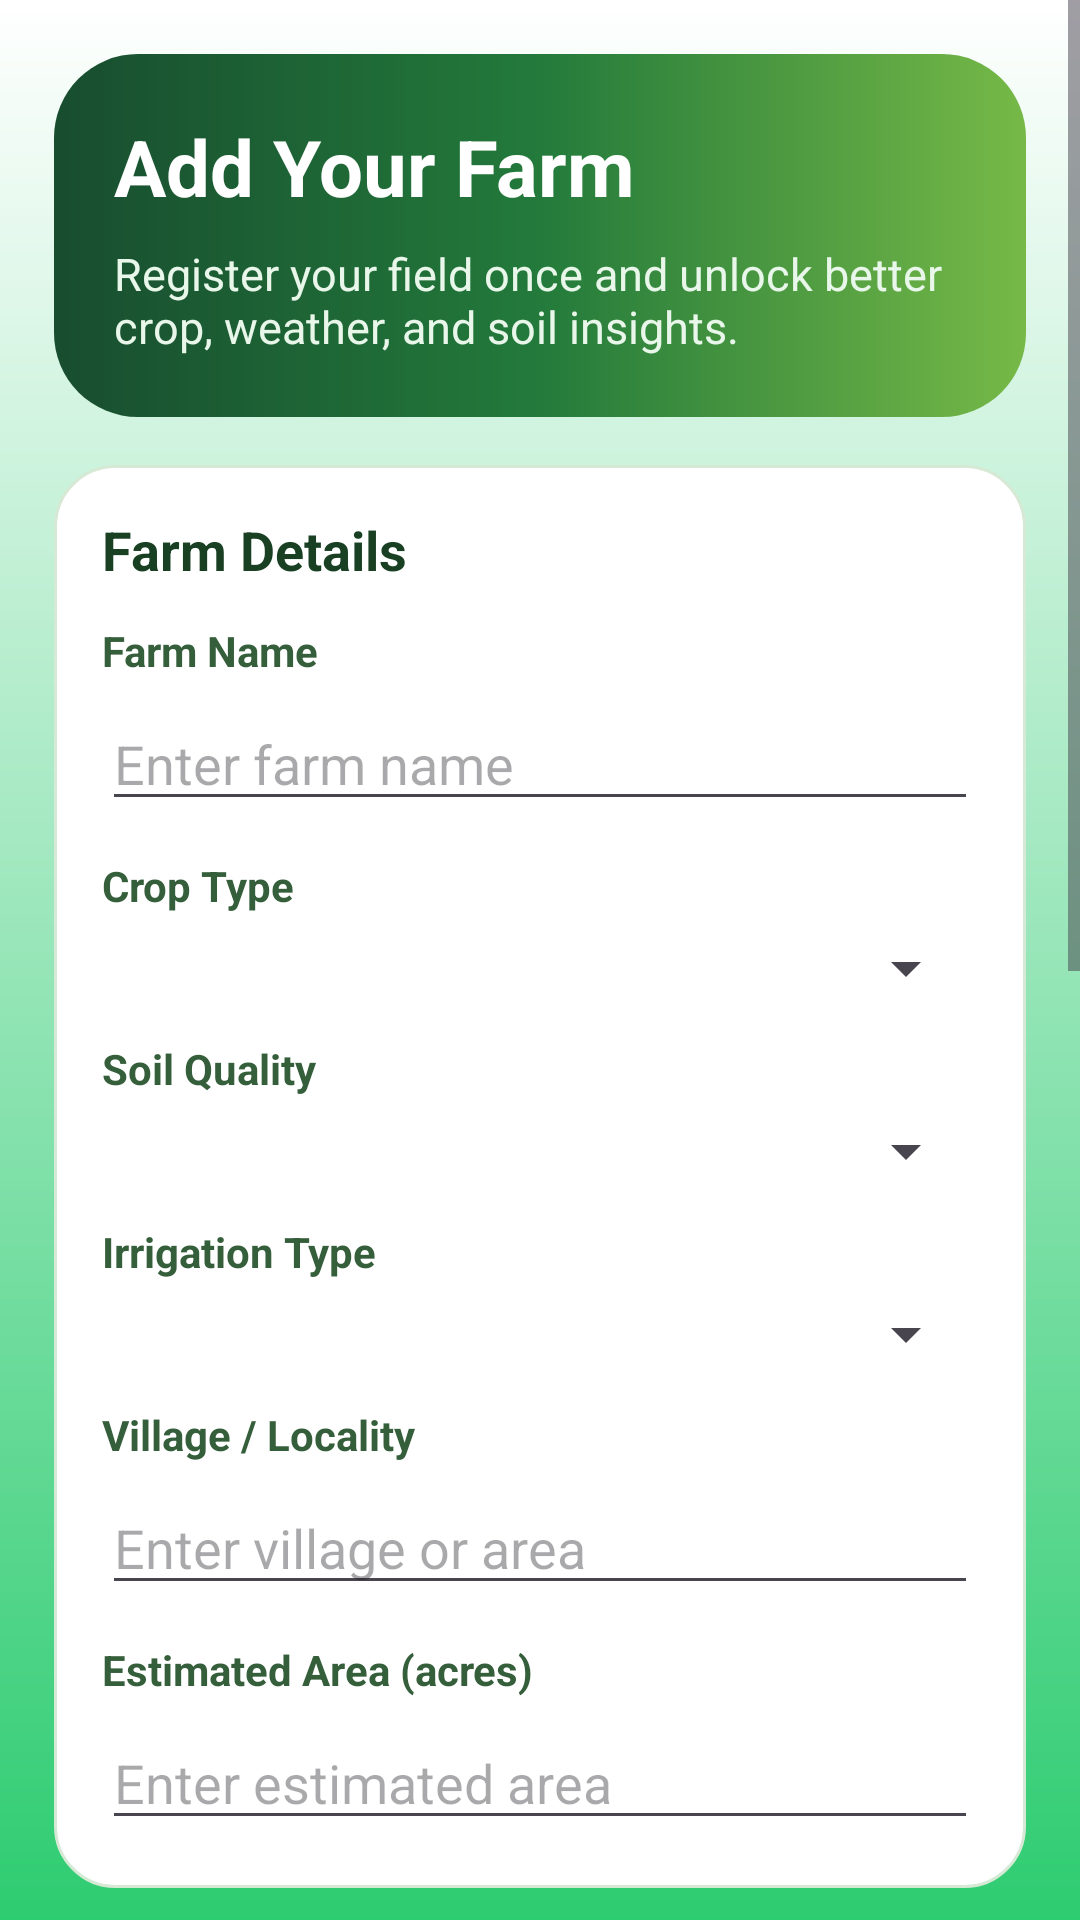

Write the Android layout XML for this screen, with the resource values it uses.
<!-- AndroidManifest.xml: application theme Theme.FFHR -->
<!-- res/layout/activity_add_farm.xml -->
<?xml version="1.0" encoding="utf-8"?>
<ScrollView xmlns:android="http://schemas.android.com/apk/res/android"
    android:layout_width="match_parent"
    android:layout_height="match_parent"
    android:fillViewport="true"
    android:background="@drawable/login_bg_gradient">

    <LinearLayout
        android:layout_width="match_parent"
        android:layout_height="wrap_content"
        android:orientation="vertical"
        android:padding="18dp">

        <LinearLayout
            android:layout_width="match_parent"
            android:layout_height="wrap_content"
            android:background="@drawable/bg_home_greeting"
            android:orientation="vertical"
            android:padding="20dp">
            <TextView
                android:layout_width="wrap_content"
                android:layout_height="wrap_content"
                android:layout_marginTop="0dp"
                android:text="Add Your Farm"
                android:textColor="#FFFFFF"
                android:textSize="26sp"
                android:textStyle="bold" />

            <TextView
                android:layout_width="match_parent"
                android:layout_height="wrap_content"
                android:layout_marginTop="8dp"
                android:text="Register your field once and unlock better crop, weather, and soil insights."
                android:textColor="#E8F7EA"
                android:textSize="15sp" />
        </LinearLayout>

        <LinearLayout
            android:layout_width="match_parent"
            android:layout_height="wrap_content"
            android:layout_marginTop="16dp"
            android:background="@drawable/bg_calc_card"
            android:orientation="vertical"
            android:padding="16dp">

            <TextView
                android:layout_width="wrap_content"
                android:layout_height="wrap_content"
                android:text="Farm Details"
                android:textColor="#1A4024"
                android:textSize="18sp"
                android:textStyle="bold" />

            <TextView
                android:layout_width="wrap_content"
                android:layout_height="wrap_content"
                android:layout_marginTop="12dp"
                android:text="Farm Name"
                android:textColor="#355E3B"
                android:textStyle="bold" />

            <EditText
                android:id="@+id/etFarmName"
                android:layout_width="match_parent"
                android:layout_height="wrap_content"
                android:layout_marginTop="6dp"
                android:autofillHints="none"
                android:hint="Enter farm name"
                android:inputType="textCapWords" />

            <TextView
                android:layout_width="wrap_content"
                android:layout_height="wrap_content"
                android:layout_marginTop="12dp"
                android:text="Crop Type"
                android:textColor="#355E3B"
                android:textStyle="bold" />

            <Spinner
                android:id="@+id/spCropType"
                android:layout_width="match_parent"
                android:layout_height="wrap_content"
                android:layout_marginTop="6dp" />

            <TextView
                android:layout_width="wrap_content"
                android:layout_height="wrap_content"
                android:layout_marginTop="12dp"
                android:text="Soil Quality"
                android:textColor="#355E3B"
                android:textStyle="bold" />

            <Spinner
                android:id="@+id/spSoilQuality"
                android:layout_width="match_parent"
                android:layout_height="wrap_content"
                android:layout_marginTop="6dp" />

            <TextView
                android:layout_width="wrap_content"
                android:layout_height="wrap_content"
                android:layout_marginTop="12dp"
                android:text="Irrigation Type"
                android:textColor="#355E3B"
                android:textStyle="bold" />

            <Spinner
                android:id="@+id/spIrrigationType"
                android:layout_width="match_parent"
                android:layout_height="wrap_content"
                android:layout_marginTop="6dp" />

            <TextView
                android:layout_width="wrap_content"
                android:layout_height="wrap_content"
                android:layout_marginTop="12dp"
                android:text="Village / Locality"
                android:textColor="#355E3B"
                android:textStyle="bold" />

            <EditText
                android:id="@+id/etVillage"
                android:layout_width="match_parent"
                android:layout_height="wrap_content"
                android:layout_marginTop="6dp"
                android:autofillHints="postalAddress"
                android:hint="Enter village or area"
                android:inputType="textCapWords" />

            <TextView
                android:layout_width="wrap_content"
                android:layout_height="wrap_content"
                android:layout_marginTop="12dp"
                android:text="Estimated Area (acres)"
                android:textColor="#355E3B"
                android:textStyle="bold" />

            <EditText
                android:id="@+id/etArea"
                android:layout_width="match_parent"
                android:layout_height="wrap_content"
                android:layout_marginTop="6dp"
                android:autofillHints="none"
                android:hint="Enter estimated area"
                android:inputType="numberDecimal" />
        </LinearLayout>

        <LinearLayout
            android:layout_width="match_parent"
            android:layout_height="wrap_content"
            android:layout_marginTop="16dp"
            android:background="@drawable/bg_weather_widget"
            android:orientation="vertical"
            android:padding="16dp">

            <TextView
                android:layout_width="wrap_content"
                android:layout_height="wrap_content"
                android:text="Live Farm Location"
                android:textColor="#1C4150"
                android:textSize="18sp"
                android:textStyle="bold" />

            <TextView
                android:id="@+id/tvLocationStatus"
                android:layout_width="match_parent"
                android:layout_height="wrap_content"
                android:layout_marginTop="8dp"
                android:text="Capture your farm's live location"
                android:textColor="#5C7E8E"
                android:textSize="14sp" />

            <TextView
                android:layout_width="wrap_content"
                android:layout_height="wrap_content"
                android:layout_marginTop="14dp"
                android:text="Latitude"
                android:textColor="#355E3B"
                android:textStyle="bold" />

            <TextView
                android:id="@+id/tvLatitude"
                android:layout_width="match_parent"
                android:layout_height="wrap_content"
                android:layout_marginTop="4dp"
                android:text="--"
                android:textColor="#183A4A"
                android:textSize="16sp"
                android:textStyle="bold" />

            <TextView
                android:layout_width="wrap_content"
                android:layout_height="wrap_content"
                android:layout_marginTop="12dp"
                android:text="Longitude"
                android:textColor="#355E3B"
                android:textStyle="bold" />

            <TextView
                android:id="@+id/tvLongitude"
                android:layout_width="match_parent"
                android:layout_height="wrap_content"
                android:layout_marginTop="4dp"
                android:text="--"
                android:textColor="#183A4A"
                android:textSize="16sp"
                android:textStyle="bold" />

            <Button
                android:id="@+id/btnCaptureLocation"
                android:layout_width="match_parent"
                android:layout_height="wrap_content"
                android:layout_marginTop="16dp"
                android:background="@drawable/bg_calc_button"
                android:text="Use Current Location"
                android:textAllCaps="false"
                android:textColor="#FFFFFF" />


        </LinearLayout>
        <LinearLayout
            android:id="@+id/mapBoundarySection"
            android:layout_width="match_parent"
            android:layout_height="wrap_content"
            android:layout_marginTop="16dp"
            android:background="@drawable/bg_calc_result"
            android:orientation="vertical"
            android:padding="16dp">

            <TextView
                android:layout_width="wrap_content"
                android:layout_height="wrap_content"
                android:text="Farm Boundary Map"
                android:textColor="#183A1D"
                android:textSize="18sp"
                android:textStyle="bold" />

            <TextView
                android:layout_width="match_parent"
                android:layout_height="wrap_content"
                android:layout_marginTop="8dp"
                android:text="Open satellite map, tap farm corners, and save the selected boundary for soil and crop analysis."
                android:textColor="#355E3B"
                android:textSize="14sp" />

            <TextView
                android:id="@+id/tvBoundarySummary"
                android:layout_width="match_parent"
                android:layout_height="wrap_content"
                android:layout_marginTop="12dp"
                android:background="#EAF8EC"
                android:padding="12dp"
                android:text="Boundary not selected yet."
                android:textColor="#24492A"
                android:textSize="14sp"
                android:textStyle="bold" />

            <Button
                android:id="@+id/btnMarkBoundary"
                android:layout_width="match_parent"
                android:layout_height="wrap_content"
                android:layout_marginTop="14dp"
                android:background="@drawable/bg_leafscan_button"
                android:text="Mark Farm Boundary"
                android:textAllCaps="false"
                android:textColor="#FFFFFF" />
        </LinearLayout>


        <Button
            android:id="@+id/btnSaveFarm"
            android:layout_width="match_parent"
            android:layout_height="wrap_content"
            android:layout_marginTop="18dp"
            android:layout_marginBottom="24dp"
            android:background="@drawable/bg_leafscan_button"
            android:text="Save Farm"
            android:textAllCaps="false"
            android:textColor="#FFFFFF"
            android:textSize="16sp" />

    </LinearLayout>
</ScrollView>
<!-- resources referenced by this layout -->
<resources>
  <!-- drawable bg_calc_button (drawable) -->
  <?xml version="1.0" encoding="utf-8"?>
  <shape xmlns:android="http://schemas.android.com/apk/res/android">
      <gradient
          android:angle="0"
          android:startColor="#1E7C35"
          android:endColor="#3AA84D" />
      <corners android:radius="14dp" />
  </shape>
  <!-- drawable bg_calc_card (drawable) -->
  <?xml version="1.0" encoding="utf-8"?>
  <shape xmlns:android="http://schemas.android.com/apk/res/android">
      <solid android:color="#FFFFFF" />
      <stroke
          android:width="1dp"
          android:color="#D6E9D5" />
      <corners android:radius="20dp" />
  </shape>
  <!-- drawable bg_calc_result (drawable) -->
  <?xml version="1.0" encoding="utf-8"?>
  <shape xmlns:android="http://schemas.android.com/apk/res/android">
      <gradient
          android:angle="90"
          android:startColor="#EFF9F0"
          android:endColor="#DFF3E2" />
      <stroke
          android:width="1dp"
          android:color="#B7D8BC" />
      <corners android:radius="20dp" />
  </shape>
  <!-- drawable bg_home_greeting (drawable) -->
  <?xml version="1.0" encoding="utf-8"?>
  <shape xmlns:android="http://schemas.android.com/apk/res/android">
      <gradient
          android:angle="0"
          android:startColor="#184D2F"
          android:centerColor="#237A3B"
          android:endColor="#76B947" />
      <corners android:radius="28dp" />
  </shape>
  <!-- drawable bg_leafscan_button (drawable) -->
  <?xml version="1.0" encoding="utf-8"?>
  <shape xmlns:android="http://schemas.android.com/apk/res/android">
      <gradient
          android:angle="0"
          android:startColor="#1E7B34"
          android:endColor="#39A54A" />
      <corners android:radius="16dp" />
  </shape>
  <!-- drawable bg_weather_widget (drawable) -->
  <?xml version="1.0" encoding="utf-8"?>
  <shape xmlns:android="http://schemas.android.com/apk/res/android">
      <gradient
          android:angle="0"
          android:startColor="#EAF6FF"
          android:centerColor="#D8F1F2"
          android:endColor="#CFEAF6" />
      <stroke
          android:width="1dp"
          android:color="#C4DDEA" />
      <corners android:radius="24dp" />
  </shape>
  <!-- drawable login_bg_gradient (drawable) -->
  <?xml version="1.0" encoding="utf-8"?>
  <shape xmlns:android="http://schemas.android.com/apk/res/android">
      <gradient
          android:startColor="#FFFFFF"
          android:endColor="#2ECC71"
          android:angle="270"
          android:type="linear" />
  </shape>
  <style name="Theme.FFHR" parent="Base.Theme.FFHR" />
  <style name="Base.Theme.FFHR" parent="Theme.Material3.DayNight.NoActionBar">
          
          
      </style>
</resources>
